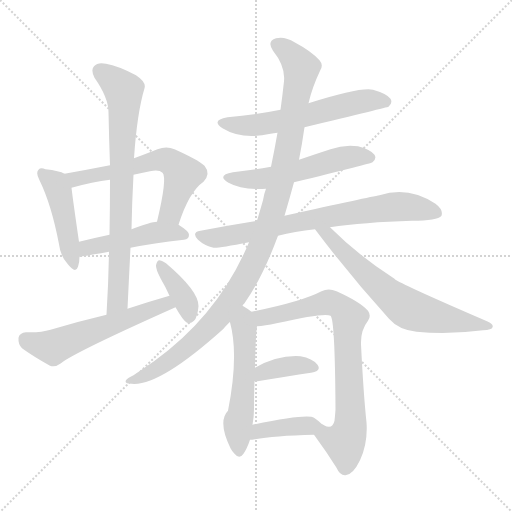
t = 0.00 s
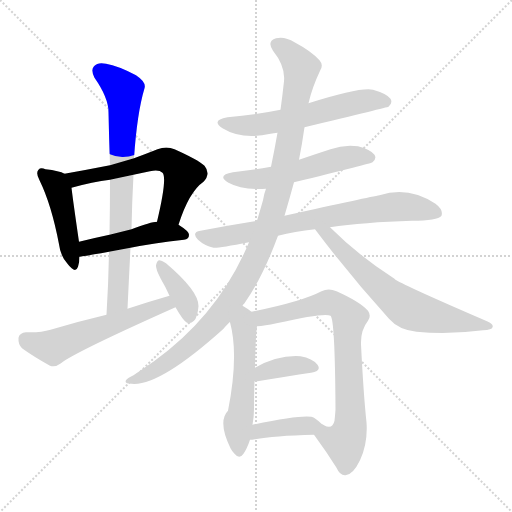
t = 2.20 s
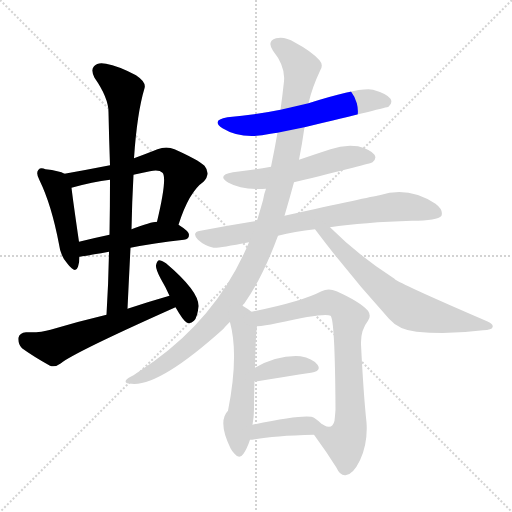
t = 4.40 s
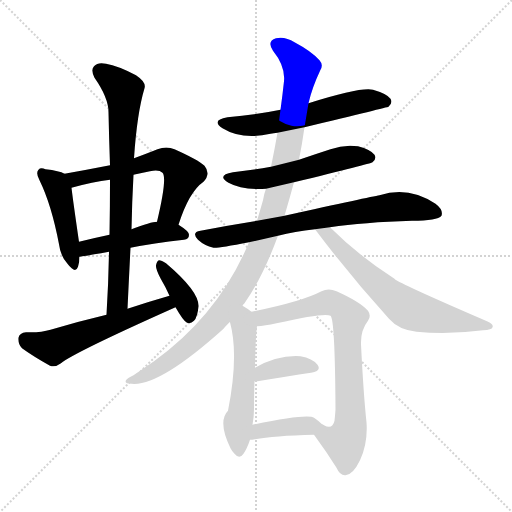
t = 6.60 s
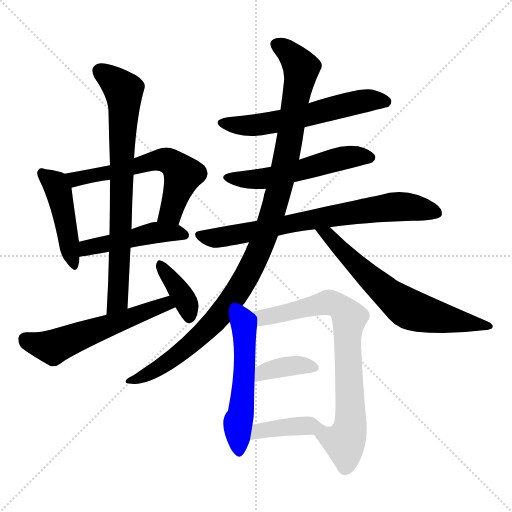
t = 8.80 s
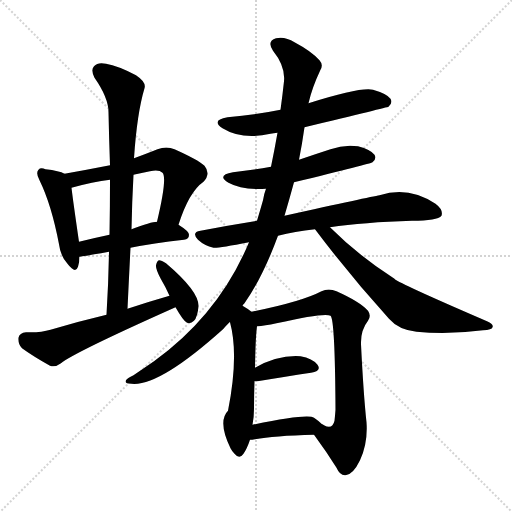
t = 11.00 s

The animated SVG that drew these frames (rendered in a browser with its animation timeline set to each time). Animation: 15 CSS @keyframes rules; one cycle of 11.00 s.

<svg version="1.1" viewBox="0 0 1024 1024" xmlns="http://www.w3.org/2000/svg">
  <g stroke="lightgray" stroke-dasharray="1,1" stroke-width="1" transform="scale(4, 4)">
    <line x1="0" y1="0" x2="256" y2="256"></line>
    <line x1="256" y1="0" x2="0" y2="256"></line>
    <line x1="128" y1="0" x2="128" y2="256"></line>
    <line x1="0" y1="128" x2="256" y2="128"></line>
  </g>
<g transform="scale(1, -1) translate(0, -900)">
   <style type="text/css">
    @keyframes keyframes0 {
      from {
       stroke: blue;
       stroke-dashoffset: 454;
       stroke-width: 128;
       }
       60% {
       animation-timing-function: step-end;
       stroke: blue;
       stroke-dashoffset: 0;
       stroke-width: 128;
       }
       to {
       stroke: black;
       stroke-width: 1024;
       }
       }
       #make-me-a-hanzi-animation-0 {
         animation: keyframes0 0.619466s both;
         animation-delay: 0.000000s;
         animation-timing-function: linear;
       }
    @keyframes keyframes1 {
      from {
       stroke: blue;
       stroke-dashoffset: 600;
       stroke-width: 128;
       }
       66% {
       animation-timing-function: step-end;
       stroke: blue;
       stroke-dashoffset: 0;
       stroke-width: 128;
       }
       to {
       stroke: black;
       stroke-width: 1024;
       }
       }
       #make-me-a-hanzi-animation-1 {
         animation: keyframes1 0.738281s both;
         animation-delay: 0.619466s;
         animation-timing-function: linear;
       }
    @keyframes keyframes2 {
      from {
       stroke: blue;
       stroke-dashoffset: 471;
       stroke-width: 128;
       }
       61% {
       animation-timing-function: step-end;
       stroke: blue;
       stroke-dashoffset: 0;
       stroke-width: 128;
       }
       to {
       stroke: black;
       stroke-width: 1024;
       }
       }
       #make-me-a-hanzi-animation-2 {
         animation: keyframes2 0.633301s both;
         animation-delay: 1.357747s;
         animation-timing-function: linear;
       }
    @keyframes keyframes3 {
      from {
       stroke: blue;
       stroke-dashoffset: 763;
       stroke-width: 128;
       }
       71% {
       animation-timing-function: step-end;
       stroke: blue;
       stroke-dashoffset: 0;
       stroke-width: 128;
       }
       to {
       stroke: black;
       stroke-width: 1024;
       }
       }
       #make-me-a-hanzi-animation-3 {
         animation: keyframes3 0.870931s both;
         animation-delay: 1.991048s;
         animation-timing-function: linear;
       }
    @keyframes keyframes4 {
      from {
       stroke: blue;
       stroke-dashoffset: 562;
       stroke-width: 128;
       }
       65% {
       animation-timing-function: step-end;
       stroke: blue;
       stroke-dashoffset: 0;
       stroke-width: 128;
       }
       to {
       stroke: black;
       stroke-width: 1024;
       }
       }
       #make-me-a-hanzi-animation-4 {
         animation: keyframes4 0.707357s both;
         animation-delay: 2.861979s;
         animation-timing-function: linear;
       }
    @keyframes keyframes5 {
      from {
       stroke: blue;
       stroke-dashoffset: 377;
       stroke-width: 128;
       }
       55% {
       animation-timing-function: step-end;
       stroke: blue;
       stroke-dashoffset: 0;
       stroke-width: 128;
       }
       to {
       stroke: black;
       stroke-width: 1024;
       }
       }
       #make-me-a-hanzi-animation-5 {
         animation: keyframes5 0.556803s both;
         animation-delay: 3.569336s;
         animation-timing-function: linear;
       }
    @keyframes keyframes6 {
      from {
       stroke: blue;
       stroke-dashoffset: 589;
       stroke-width: 128;
       }
       66% {
       animation-timing-function: step-end;
       stroke: blue;
       stroke-dashoffset: 0;
       stroke-width: 128;
       }
       to {
       stroke: black;
       stroke-width: 1024;
       }
       }
       #make-me-a-hanzi-animation-6 {
         animation: keyframes6 0.729329s both;
         animation-delay: 4.126139s;
         animation-timing-function: linear;
       }
    @keyframes keyframes7 {
      from {
       stroke: blue;
       stroke-dashoffset: 543;
       stroke-width: 128;
       }
       64% {
       animation-timing-function: step-end;
       stroke: blue;
       stroke-dashoffset: 0;
       stroke-width: 128;
       }
       to {
       stroke: black;
       stroke-width: 1024;
       }
       }
       #make-me-a-hanzi-animation-7 {
         animation: keyframes7 0.691895s both;
         animation-delay: 4.855469s;
         animation-timing-function: linear;
       }
    @keyframes keyframes8 {
      from {
       stroke: blue;
       stroke-dashoffset: 739;
       stroke-width: 128;
       }
       71% {
       animation-timing-function: step-end;
       stroke: blue;
       stroke-dashoffset: 0;
       stroke-width: 128;
       }
       to {
       stroke: black;
       stroke-width: 1024;
       }
       }
       #make-me-a-hanzi-animation-8 {
         animation: keyframes8 0.851400s both;
         animation-delay: 5.547363s;
         animation-timing-function: linear;
       }
    @keyframes keyframes9 {
      from {
       stroke: blue;
       stroke-dashoffset: 1077;
       stroke-width: 128;
       }
       78% {
       animation-timing-function: step-end;
       stroke: blue;
       stroke-dashoffset: 0;
       stroke-width: 128;
       }
       to {
       stroke: black;
       stroke-width: 1024;
       }
       }
       #make-me-a-hanzi-animation-9 {
         animation: keyframes9 1.126465s both;
         animation-delay: 6.398763s;
         animation-timing-function: linear;
       }
    @keyframes keyframes10 {
      from {
       stroke: blue;
       stroke-dashoffset: 660;
       stroke-width: 128;
       }
       68% {
       animation-timing-function: step-end;
       stroke: blue;
       stroke-dashoffset: 0;
       stroke-width: 128;
       }
       to {
       stroke: black;
       stroke-width: 1024;
       }
       }
       #make-me-a-hanzi-animation-10 {
         animation: keyframes10 0.787109s both;
         animation-delay: 7.525228s;
         animation-timing-function: linear;
       }
    @keyframes keyframes11 {
      from {
       stroke: blue;
       stroke-dashoffset: 540;
       stroke-width: 128;
       }
       64% {
       animation-timing-function: step-end;
       stroke: blue;
       stroke-dashoffset: 0;
       stroke-width: 128;
       }
       to {
       stroke: black;
       stroke-width: 1024;
       }
       }
       #make-me-a-hanzi-animation-11 {
         animation: keyframes11 0.689453s both;
         animation-delay: 8.312337s;
         animation-timing-function: linear;
       }
    @keyframes keyframes12 {
      from {
       stroke: blue;
       stroke-dashoffset: 766;
       stroke-width: 128;
       }
       71% {
       animation-timing-function: step-end;
       stroke: blue;
       stroke-dashoffset: 0;
       stroke-width: 128;
       }
       to {
       stroke: black;
       stroke-width: 1024;
       }
       }
       #make-me-a-hanzi-animation-12 {
         animation: keyframes12 0.873372s both;
         animation-delay: 9.001790s;
         animation-timing-function: linear;
       }
    @keyframes keyframes13 {
      from {
       stroke: blue;
       stroke-dashoffset: 376;
       stroke-width: 128;
       }
       55% {
       animation-timing-function: step-end;
       stroke: blue;
       stroke-dashoffset: 0;
       stroke-width: 128;
       }
       to {
       stroke: black;
       stroke-width: 1024;
       }
       }
       #make-me-a-hanzi-animation-13 {
         animation: keyframes13 0.555990s both;
         animation-delay: 9.875163s;
         animation-timing-function: linear;
       }
    @keyframes keyframes14 {
      from {
       stroke: blue;
       stroke-dashoffset: 393;
       stroke-width: 128;
       }
       56% {
       animation-timing-function: step-end;
       stroke: blue;
       stroke-dashoffset: 0;
       stroke-width: 128;
       }
       to {
       stroke: black;
       stroke-width: 1024;
       }
       }
       #make-me-a-hanzi-animation-14 {
         animation: keyframes14 0.569824s both;
         animation-delay: 10.431152s;
         animation-timing-function: linear;
       }
</style>
<path d="M 129.0 552.5 Q 119.0 558.5 91.0 561.5 Q 81.0 565.5 77.0 560.5 Q 71.0 554.5 79.0 539.5 Q 103.0 490.5 118.0 411.5 Q 121.0 387.5 135.0 372.5 Q 151.0 351.5 156.0 366.5 Q 159.0 375.5 159.0 386.5 L 158.0 416.5 Q 146.0 498.5 143.0 524.5 C 140.0 547.5 140.0 547.5 129.0 552.5 Z" fill="lightgray"></path> 
<path d="M 357.0 450.5 Q 378.0 516.5 407.0 536.5 Q 422.0 552.5 409.0 568.5 Q 396.0 580.5 349.0 601.5 Q 333.0 608.5 315.0 601.5 Q 290.0 591.5 268.0 583.5 L 220.0 569.5 Q 174.0 560.5 129.0 552.5 C 99.0 547.5 114.0 516.5 143.0 524.5 Q 186.0 536.5 220.0 540.5 L 267.0 550.5 Q 283.0 554.5 300.0 557.5 Q 318.0 561.5 325.0 554.5 Q 335.0 544.5 314.0 456.5 C 307.0 427.5 347.0 422.5 357.0 450.5 Z" fill="lightgray"></path> 
<path d="M 261.0 404.5 Q 306.0 413.5 368.0 420.5 Q 378.0 421.5 378.0 430.5 Q 378.0 437.5 357.0 450.5 L 314.0 456.5 Q 302.0 456.5 263.0 441.5 L 219.0 430.5 Q 186.0 423.5 158.0 416.5 C 129.0 409.5 129.0 382.5 159.0 386.5 Q 162.0 386.5 218.0 396.5 L 261.0 404.5 Z" fill="lightgray"></path> 
<path d="M 255.0 282.5 Q 258.0 345.5 261.0 404.5 L 263.0 441.5 Q 264.0 496.5 267.0 550.5 L 268.0 583.5 Q 274.0 673.5 289.0 723.5 Q 293.0 735.5 272.0 749.5 Q 236.0 768.5 212.0 772.5 Q 196.0 776.5 188.0 767.5 Q 181.0 760.5 189.0 744.5 Q 217.0 704.5 217.0 675.5 Q 218.0 624.5 220.0 569.5 L 220.0 540.5 Q 220.0 488.5 219.0 430.5 L 218.0 396.5 Q 217.0 335.5 213.0 270.5 C 211.0 240.5 254.0 252.5 255.0 282.5 Z" fill="lightgray"></path> 
<path d="M 339.0 308.5 Q 297.0 296.5 255.0 282.5 L 213.0 270.5 Q 158.0 257.5 101.0 240.5 Q 82.0 234.5 52.0 235.5 Q 39.0 234.5 37.0 224.5 Q 36.0 211.5 44.0 203.5 Q 66.0 187.5 100.0 168.5 Q 110.0 164.5 122.0 173.5 Q 147.0 194.5 351.0 285.5 C 378.0 297.5 368.0 316.5 339.0 308.5 Z" fill="lightgray"></path> 
<path d="M 351.0 285.5 Q 367.0 257.5 374.0 254.5 Q 381.0 251.5 388.0 258.5 Q 395.0 265.5 397.0 287.5 Q 398.0 317.5 332.0 373.5 Q 323.0 379.5 318.0 379.5 Q 314.0 378.5 312.0 369.5 Q 311.0 362.5 322.0 341.5 Q 331.0 326.5 339.0 308.5 L 351.0 285.5 Z" fill="lightgray"></path> 
<path d="M 609.0 645.5 Q 775.0 685.5 777.0 686.5 Q 786.0 693.5 781.0 702.5 Q 774.0 712.5 746.0 720.5 Q 722.0 726.5 617.0 693.5 L 561.0 680.5 Q 512.0 670.5 455.0 665.5 Q 421.0 659.5 445.0 643.5 Q 484.0 619.5 541.0 632.5 Q 547.0 633.5 555.0 634.5 L 609.0 645.5 Z" fill="lightgray"></path> 
<path d="M 588.0 535.5 Q 741.0 572.5 745.0 575.5 Q 754.0 582.5 749.0 590.5 Q 742.0 600.5 716.0 607.5 Q 688.0 611.5 661.0 601.5 Q 630.0 591.5 598.0 580.5 L 542.0 566.5 Q 505.0 559.5 466.0 555.5 Q 432.0 549.5 457.0 534.5 Q 484.0 519.5 532.0 522.5 L 588.0 535.5 Z" fill="lightgray"></path> 
<path d="M 556.0 428.5 Q 589.0 437.5 630.0 441.5 L 660.0 445.5 Q 727.0 455.5 824.0 458.5 Q 875.0 458.5 883.0 468.5 Q 887.0 480.5 871.0 492.5 Q 817.0 528.5 759.0 509.5 Q 741.0 506.5 569.0 468.5 L 514.0 458.5 Q 457.0 449.5 401.0 438.5 Q 382.0 435.5 396.0 420.5 Q 409.0 408.5 427.0 404.5 Q 437.0 403.5 498.0 415.5 L 556.0 428.5 Z" fill="lightgray"></path> 
<path d="M 485.0 288.5 Q 486.0 291.5 489.0 293.5 Q 525.0 344.5 556.0 428.5 L 569.0 468.5 Q 579.0 502.5 588.0 535.5 L 598.0 580.5 Q 604.0 610.5 609.0 645.5 L 617.0 693.5 Q 624.0 724.5 641.0 760.5 Q 647.0 770.5 639.0 779.5 Q 623.0 797.5 589.0 815.5 Q 570.0 827.5 552.0 823.5 Q 533.0 817.5 546.0 798.5 Q 571.0 767.5 568.0 737.5 Q 565.0 709.5 561.0 680.5 L 555.0 634.5 Q 549.0 600.5 542.0 566.5 L 532.0 522.5 Q 528.0 512.5 526.0 499.5 Q 520.0 478.5 514.0 458.5 L 498.0 415.5 Q 438.0 271.5 308.0 177.5 Q 289.0 164.5 267.0 149.5 Q 254.0 143.5 252.0 139.5 Q 248.0 132.5 263.0 132.5 Q 318.0 126.5 446.0 241.5 Q 452.0 248.5 460.0 256.5 L 485.0 288.5 Z" fill="lightgray"></path> 
<path d="M 630.0 441.5 Q 700.0 348.5 778.0 262.5 Q 797.0 240.5 833.0 236.5 Q 897.0 230.5 966.0 239.5 Q 984.0 240.5 985.0 245.5 Q 988.0 251.5 974.0 257.5 Q 814.0 326.5 791.0 340.5 Q 788.0 343.5 786.0 344.5 Q 716.0 389.5 660.0 445.5 C 639.0 466.5 612.0 465.5 630.0 441.5 Z" fill="lightgray"></path> 
<path d="M 503.0 276.5 Q 494.0 283.5 485.0 288.5 C 459.0 304.5 454.0 285.5 460.0 256.5 Q 459.0 256.5 460.0 255.5 Q 478.0 189.5 456.0 78.5 Q 435.0 57.5 461.0 3.5 Q 464.0 -2.5 469.0 -7.5 Q 479.0 -19.5 487.0 -7.5 Q 494.0 2.5 500.0 20.5 L 505.0 50.5 Q 508.0 66.5 508.0 82.5 Q 508.0 110.5 509.0 137.5 L 510.0 164.5 Q 511.0 225.5 514.0 247.5 C 516.0 266.5 516.0 266.5 503.0 276.5 Z" fill="lightgray"></path> 
<path d="M 628.0 30.5 Q 653.0 -3.5 673.0 -35.5 Q 680.0 -51.5 691.0 -50.5 Q 706.0 -49.5 720.0 -20.5 Q 736.0 13.5 733.0 55.5 Q 727.0 110.5 722.0 211.5 Q 721.0 239.5 736.0 258.5 Q 743.0 268.5 736.0 278.5 Q 720.0 296.5 673.0 317.5 Q 657.0 324.5 643.0 317.5 Q 603.0 296.5 503.0 276.5 C 474.0 270.5 484.0 244.5 514.0 247.5 Q 529.0 248.5 553.0 253.5 Q 650.0 275.5 661.0 268.5 Q 670.0 262.5 671.0 80.5 Q 670.0 67.5 669.0 58.5 Q 665.0 40.5 648.0 49.5 Q 647.0 50.5 644.0 51.5 C 615.0 59.5 610.0 54.5 628.0 30.5 Z" fill="lightgray"></path> 
<path d="M 509.0 137.5 Q 510.0 137.5 515.0 137.5 Q 576.0 147.5 622.0 154.5 Q 644.0 158.5 635.0 170.5 Q 625.0 183.5 601.0 187.5 Q 556.0 190.5 510.0 164.5 C 484.0 149.5 479.0 137.5 509.0 137.5 Z" fill="lightgray"></path> 
<path d="M 500.0 20.5 Q 504.0 20.5 510.0 21.5 Q 547.0 28.5 628.0 30.5 C 658.0 31.5 665.0 31.5 644.0 51.5 Q 637.0 58.5 628.0 64.5 Q 616.0 73.5 505.0 50.5 C 476.0 44.5 470.0 18.5 500.0 20.5 Z" fill="lightgray"></path> 
      <clipPath id="make-me-a-hanzi-clip-0">
      <path d="M 129.0 552.5 Q 119.0 558.5 91.0 561.5 Q 81.0 565.5 77.0 560.5 Q 71.0 554.5 79.0 539.5 Q 103.0 490.5 118.0 411.5 Q 121.0 387.5 135.0 372.5 Q 151.0 351.5 156.0 366.5 Q 159.0 375.5 159.0 386.5 L 158.0 416.5 Q 146.0 498.5 143.0 524.5 C 140.0 547.5 140.0 547.5 129.0 552.5 Z" fill="lightgray"></path>
      </clipPath>
      <path clip-path="url(#make-me-a-hanzi-clip-0)" d="M 85.0 553.5 L 111.0 531.5 L 117.0 517.5 L 146.0 371.5 " fill="none" id="make-me-a-hanzi-animation-0" stroke-dasharray="326 652" stroke-linecap="round"></path>

      <clipPath id="make-me-a-hanzi-clip-1">
      <path d="M 357.0 450.5 Q 378.0 516.5 407.0 536.5 Q 422.0 552.5 409.0 568.5 Q 396.0 580.5 349.0 601.5 Q 333.0 608.5 315.0 601.5 Q 290.0 591.5 268.0 583.5 L 220.0 569.5 Q 174.0 560.5 129.0 552.5 C 99.0 547.5 114.0 516.5 143.0 524.5 Q 186.0 536.5 220.0 540.5 L 267.0 550.5 Q 283.0 554.5 300.0 557.5 Q 318.0 561.5 325.0 554.5 Q 335.0 544.5 314.0 456.5 C 307.0 427.5 347.0 422.5 357.0 450.5 Z" fill="lightgray"></path>
      </clipPath>
      <path clip-path="url(#make-me-a-hanzi-clip-1)" d="M 138.0 548.5 L 165.0 543.5 L 316.0 580.5 L 336.0 578.5 L 366.0 550.5 L 342.0 475.5 L 323.0 466.5 " fill="none" id="make-me-a-hanzi-animation-1" stroke-dasharray="472 944" stroke-linecap="round"></path>

      <clipPath id="make-me-a-hanzi-clip-2">
      <path d="M 261.0 404.5 Q 306.0 413.5 368.0 420.5 Q 378.0 421.5 378.0 430.5 Q 378.0 437.5 357.0 450.5 L 314.0 456.5 Q 302.0 456.5 263.0 441.5 L 219.0 430.5 Q 186.0 423.5 158.0 416.5 C 129.0 409.5 129.0 382.5 159.0 386.5 Q 162.0 386.5 218.0 396.5 L 261.0 404.5 Z" fill="lightgray"></path>
      </clipPath>
      <path clip-path="url(#make-me-a-hanzi-clip-2)" d="M 160.0 394.5 L 174.0 404.5 L 313.0 435.5 L 368.0 430.5 " fill="none" id="make-me-a-hanzi-animation-2" stroke-dasharray="343 686" stroke-linecap="round"></path>

      <clipPath id="make-me-a-hanzi-clip-3">
      <path d="M 255.0 282.5 Q 258.0 345.5 261.0 404.5 L 263.0 441.5 Q 264.0 496.5 267.0 550.5 L 268.0 583.5 Q 274.0 673.5 289.0 723.5 Q 293.0 735.5 272.0 749.5 Q 236.0 768.5 212.0 772.5 Q 196.0 776.5 188.0 767.5 Q 181.0 760.5 189.0 744.5 Q 217.0 704.5 217.0 675.5 Q 218.0 624.5 220.0 569.5 L 220.0 540.5 Q 220.0 488.5 219.0 430.5 L 218.0 396.5 Q 217.0 335.5 213.0 270.5 C 211.0 240.5 254.0 252.5 255.0 282.5 Z" fill="lightgray"></path>
      </clipPath>
      <path clip-path="url(#make-me-a-hanzi-clip-3)" d="M 200.0 758.5 L 248.0 714.5 L 236.0 306.5 L 218.0 278.5 " fill="none" id="make-me-a-hanzi-animation-3" stroke-dasharray="635 1270" stroke-linecap="round"></path>

      <clipPath id="make-me-a-hanzi-clip-4">
      <path d="M 339.0 308.5 Q 297.0 296.5 255.0 282.5 L 213.0 270.5 Q 158.0 257.5 101.0 240.5 Q 82.0 234.5 52.0 235.5 Q 39.0 234.5 37.0 224.5 Q 36.0 211.5 44.0 203.5 Q 66.0 187.5 100.0 168.5 Q 110.0 164.5 122.0 173.5 Q 147.0 194.5 351.0 285.5 C 378.0 297.5 368.0 316.5 339.0 308.5 Z" fill="lightgray"></path>
      </clipPath>
      <path clip-path="url(#make-me-a-hanzi-clip-4)" d="M 51.0 221.5 L 109.0 206.5 L 331.0 289.5 L 334.0 298.5 " fill="none" id="make-me-a-hanzi-animation-4" stroke-dasharray="434 868" stroke-linecap="round"></path>

      <clipPath id="make-me-a-hanzi-clip-5">
      <path d="M 351.0 285.5 Q 367.0 257.5 374.0 254.5 Q 381.0 251.5 388.0 258.5 Q 395.0 265.5 397.0 287.5 Q 398.0 317.5 332.0 373.5 Q 323.0 379.5 318.0 379.5 Q 314.0 378.5 312.0 369.5 Q 311.0 362.5 322.0 341.5 Q 331.0 326.5 339.0 308.5 L 351.0 285.5 Z" fill="lightgray"></path>
      </clipPath>
      <path clip-path="url(#make-me-a-hanzi-clip-5)" d="M 322.0 370.5 L 373.0 293.5 L 378.0 265.5 " fill="none" id="make-me-a-hanzi-animation-5" stroke-dasharray="249 498" stroke-linecap="round"></path>

      <clipPath id="make-me-a-hanzi-clip-6">
      <path d="M 609.0 645.5 Q 775.0 685.5 777.0 686.5 Q 786.0 693.5 781.0 702.5 Q 774.0 712.5 746.0 720.5 Q 722.0 726.5 617.0 693.5 L 561.0 680.5 Q 512.0 670.5 455.0 665.5 Q 421.0 659.5 445.0 643.5 Q 484.0 619.5 541.0 632.5 Q 547.0 633.5 555.0 634.5 L 609.0 645.5 Z" fill="lightgray"></path>
      </clipPath>
      <path clip-path="url(#make-me-a-hanzi-clip-6)" d="M 448.0 655.5 L 503.0 648.5 L 619.0 668.5 L 736.0 699.5 L 774.0 694.5 " fill="none" id="make-me-a-hanzi-animation-6" stroke-dasharray="461 922" stroke-linecap="round"></path>

      <clipPath id="make-me-a-hanzi-clip-7">
      <path d="M 588.0 535.5 Q 741.0 572.5 745.0 575.5 Q 754.0 582.5 749.0 590.5 Q 742.0 600.5 716.0 607.5 Q 688.0 611.5 661.0 601.5 Q 630.0 591.5 598.0 580.5 L 542.0 566.5 Q 505.0 559.5 466.0 555.5 Q 432.0 549.5 457.0 534.5 Q 484.0 519.5 532.0 522.5 L 588.0 535.5 Z" fill="lightgray"></path>
      </clipPath>
      <path clip-path="url(#make-me-a-hanzi-clip-7)" d="M 459.0 546.5 L 479.0 541.5 L 534.0 543.5 L 674.0 581.5 L 707.0 587.5 L 740.0 584.5 " fill="none" id="make-me-a-hanzi-animation-7" stroke-dasharray="415 830" stroke-linecap="round"></path>

      <clipPath id="make-me-a-hanzi-clip-8">
      <path d="M 556.0 428.5 Q 589.0 437.5 630.0 441.5 L 660.0 445.5 Q 727.0 455.5 824.0 458.5 Q 875.0 458.5 883.0 468.5 Q 887.0 480.5 871.0 492.5 Q 817.0 528.5 759.0 509.5 Q 741.0 506.5 569.0 468.5 L 514.0 458.5 Q 457.0 449.5 401.0 438.5 Q 382.0 435.5 396.0 420.5 Q 409.0 408.5 427.0 404.5 Q 437.0 403.5 498.0 415.5 L 556.0 428.5 Z" fill="lightgray"></path>
      </clipPath>
      <path clip-path="url(#make-me-a-hanzi-clip-8)" d="M 399.0 429.5 L 436.0 424.5 L 610.0 460.5 L 785.0 486.5 L 829.0 484.5 L 875.0 473.5 " fill="none" id="make-me-a-hanzi-animation-8" stroke-dasharray="611 1222" stroke-linecap="round"></path>

      <clipPath id="make-me-a-hanzi-clip-9">
      <path d="M 485.0 288.5 Q 486.0 291.5 489.0 293.5 Q 525.0 344.5 556.0 428.5 L 569.0 468.5 Q 579.0 502.5 588.0 535.5 L 598.0 580.5 Q 604.0 610.5 609.0 645.5 L 617.0 693.5 Q 624.0 724.5 641.0 760.5 Q 647.0 770.5 639.0 779.5 Q 623.0 797.5 589.0 815.5 Q 570.0 827.5 552.0 823.5 Q 533.0 817.5 546.0 798.5 Q 571.0 767.5 568.0 737.5 Q 565.0 709.5 561.0 680.5 L 555.0 634.5 Q 549.0 600.5 542.0 566.5 L 532.0 522.5 Q 528.0 512.5 526.0 499.5 Q 520.0 478.5 514.0 458.5 L 498.0 415.5 Q 438.0 271.5 308.0 177.5 Q 289.0 164.5 267.0 149.5 Q 254.0 143.5 252.0 139.5 Q 248.0 132.5 263.0 132.5 Q 318.0 126.5 446.0 241.5 Q 452.0 248.5 460.0 256.5 L 485.0 288.5 Z" fill="lightgray"></path>
      </clipPath>
      <path clip-path="url(#make-me-a-hanzi-clip-9)" d="M 554.0 809.5 L 573.0 799.5 L 595.0 776.5 L 602.0 751.5 L 562.0 535.5 L 518.0 398.5 L 479.0 322.5 L 423.0 249.5 L 334.0 174.5 L 258.0 137.5 " fill="none" id="make-me-a-hanzi-animation-9" stroke-dasharray="949 1898" stroke-linecap="round"></path>

      <clipPath id="make-me-a-hanzi-clip-10">
      <path d="M 630.0 441.5 Q 700.0 348.5 778.0 262.5 Q 797.0 240.5 833.0 236.5 Q 897.0 230.5 966.0 239.5 Q 984.0 240.5 985.0 245.5 Q 988.0 251.5 974.0 257.5 Q 814.0 326.5 791.0 340.5 Q 788.0 343.5 786.0 344.5 Q 716.0 389.5 660.0 445.5 C 639.0 466.5 612.0 465.5 630.0 441.5 Z" fill="lightgray"></path>
      </clipPath>
      <path clip-path="url(#make-me-a-hanzi-clip-10)" d="M 638.0 437.5 L 656.0 430.5 L 753.0 332.5 L 822.0 279.5 L 979.0 247.5 " fill="none" id="make-me-a-hanzi-animation-10" stroke-dasharray="532 1064" stroke-linecap="round"></path>

      <clipPath id="make-me-a-hanzi-clip-11">
      <path d="M 503.0 276.5 Q 494.0 283.5 485.0 288.5 C 459.0 304.5 454.0 285.5 460.0 256.5 Q 459.0 256.5 460.0 255.5 Q 478.0 189.5 456.0 78.5 Q 435.0 57.5 461.0 3.5 Q 464.0 -2.5 469.0 -7.5 Q 479.0 -19.5 487.0 -7.5 Q 494.0 2.5 500.0 20.5 L 505.0 50.5 Q 508.0 66.5 508.0 82.5 Q 508.0 110.5 509.0 137.5 L 510.0 164.5 Q 511.0 225.5 514.0 247.5 C 516.0 266.5 516.0 266.5 503.0 276.5 Z" fill="lightgray"></path>
      </clipPath>
      <path clip-path="url(#make-me-a-hanzi-clip-11)" d="M 486.0 279.5 L 490.0 174.5 L 484.0 89.5 L 476.0 56.5 L 478.0 -3.5 " fill="none" id="make-me-a-hanzi-animation-11" stroke-dasharray="412 824" stroke-linecap="round"></path>

      <clipPath id="make-me-a-hanzi-clip-12">
      <path d="M 628.0 30.5 Q 653.0 -3.5 673.0 -35.5 Q 680.0 -51.5 691.0 -50.5 Q 706.0 -49.5 720.0 -20.5 Q 736.0 13.5 733.0 55.5 Q 727.0 110.5 722.0 211.5 Q 721.0 239.5 736.0 258.5 Q 743.0 268.5 736.0 278.5 Q 720.0 296.5 673.0 317.5 Q 657.0 324.5 643.0 317.5 Q 603.0 296.5 503.0 276.5 C 474.0 270.5 484.0 244.5 514.0 247.5 Q 529.0 248.5 553.0 253.5 Q 650.0 275.5 661.0 268.5 Q 670.0 262.5 671.0 80.5 Q 670.0 67.5 669.0 58.5 Q 665.0 40.5 648.0 49.5 Q 647.0 50.5 644.0 51.5 C 615.0 59.5 610.0 54.5 628.0 30.5 Z" fill="lightgray"></path>
      </clipPath>
      <path clip-path="url(#make-me-a-hanzi-clip-12)" d="M 514.0 272.5 L 524.0 264.5 L 563.0 270.5 L 660.0 295.5 L 695.0 270.5 L 701.0 46.5 L 689.0 15.5 L 661.0 23.5 L 643.0 44.5 " fill="none" id="make-me-a-hanzi-animation-12" stroke-dasharray="638 1276" stroke-linecap="round"></path>

      <clipPath id="make-me-a-hanzi-clip-13">
      <path d="M 509.0 137.5 Q 510.0 137.5 515.0 137.5 Q 576.0 147.5 622.0 154.5 Q 644.0 158.5 635.0 170.5 Q 625.0 183.5 601.0 187.5 Q 556.0 190.5 510.0 164.5 C 484.0 149.5 479.0 137.5 509.0 137.5 Z" fill="lightgray"></path>
      </clipPath>
      <path clip-path="url(#make-me-a-hanzi-clip-13)" d="M 512.0 144.5 L 526.0 155.5 L 580.0 168.5 L 626.0 164.5 " fill="none" id="make-me-a-hanzi-animation-13" stroke-dasharray="248 496" stroke-linecap="round"></path>

      <clipPath id="make-me-a-hanzi-clip-14">
      <path d="M 500.0 20.5 Q 504.0 20.5 510.0 21.5 Q 547.0 28.5 628.0 30.5 C 658.0 31.5 665.0 31.5 644.0 51.5 Q 637.0 58.5 628.0 64.5 Q 616.0 73.5 505.0 50.5 C 476.0 44.5 470.0 18.5 500.0 20.5 Z" fill="lightgray"></path>
      </clipPath>
      <path clip-path="url(#make-me-a-hanzi-clip-14)" d="M 504.0 27.5 L 519.0 40.5 L 636.0 49.5 " fill="none" id="make-me-a-hanzi-animation-14" stroke-dasharray="265 530" stroke-linecap="round"></path>

</g>
</svg>
